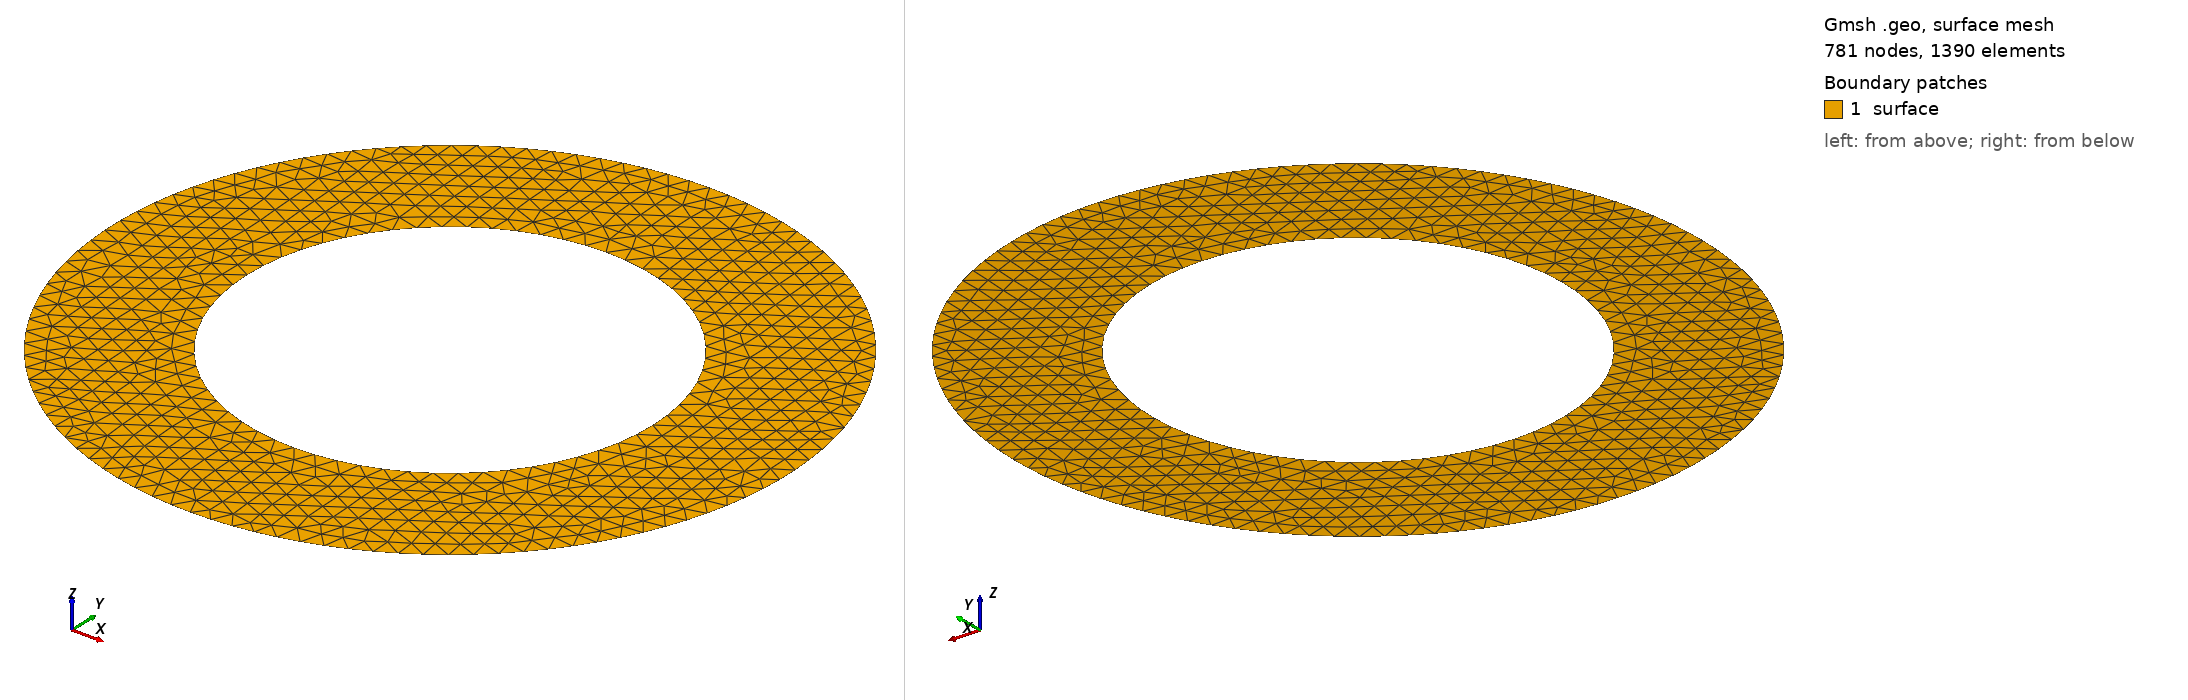

Gmsh geometry script, surface-meshed: 781 nodes, 1390 surface elements. Boundary patches (legend numbers): 1 surface. Left view from above one corner, right view from below the opposite corner. Legend entries are the model's physical surfaces. The drawing asked Gmsh for element sizes between 1% and 20% of the model's largest extent; the script's own settings can give other sizes.

=== 0.geo (drawn) ===
// 0 shape geometry
dL = 5;
dl = 3;
p = .3;

Point(1) = {0., dL, 0, p};
Point(2) = {0., -dL, 0, p};
Point(3) = {0., -dl, 0, p};
Point(4) = {0., dl, 0, p};

Point(5) = {0., 0, 0, p};

Circle(1) = {1, 5, 2};
Circle(2) = {2, 5, 1};
Circle(3) = {3, 5, 4};
Circle(4) = {4, 5, 3};

Curve Loop(1) = {1, 2};
Curve Loop(2) = {3, 4};
Plane Surface(1) = {1, 2};


Physical Point("vertices") = {1,2,3,4};
Physical Curve("outer") = {1,2};
Physical Curve("inner") = {3,4};
Physical Surface("surface") = {1};
